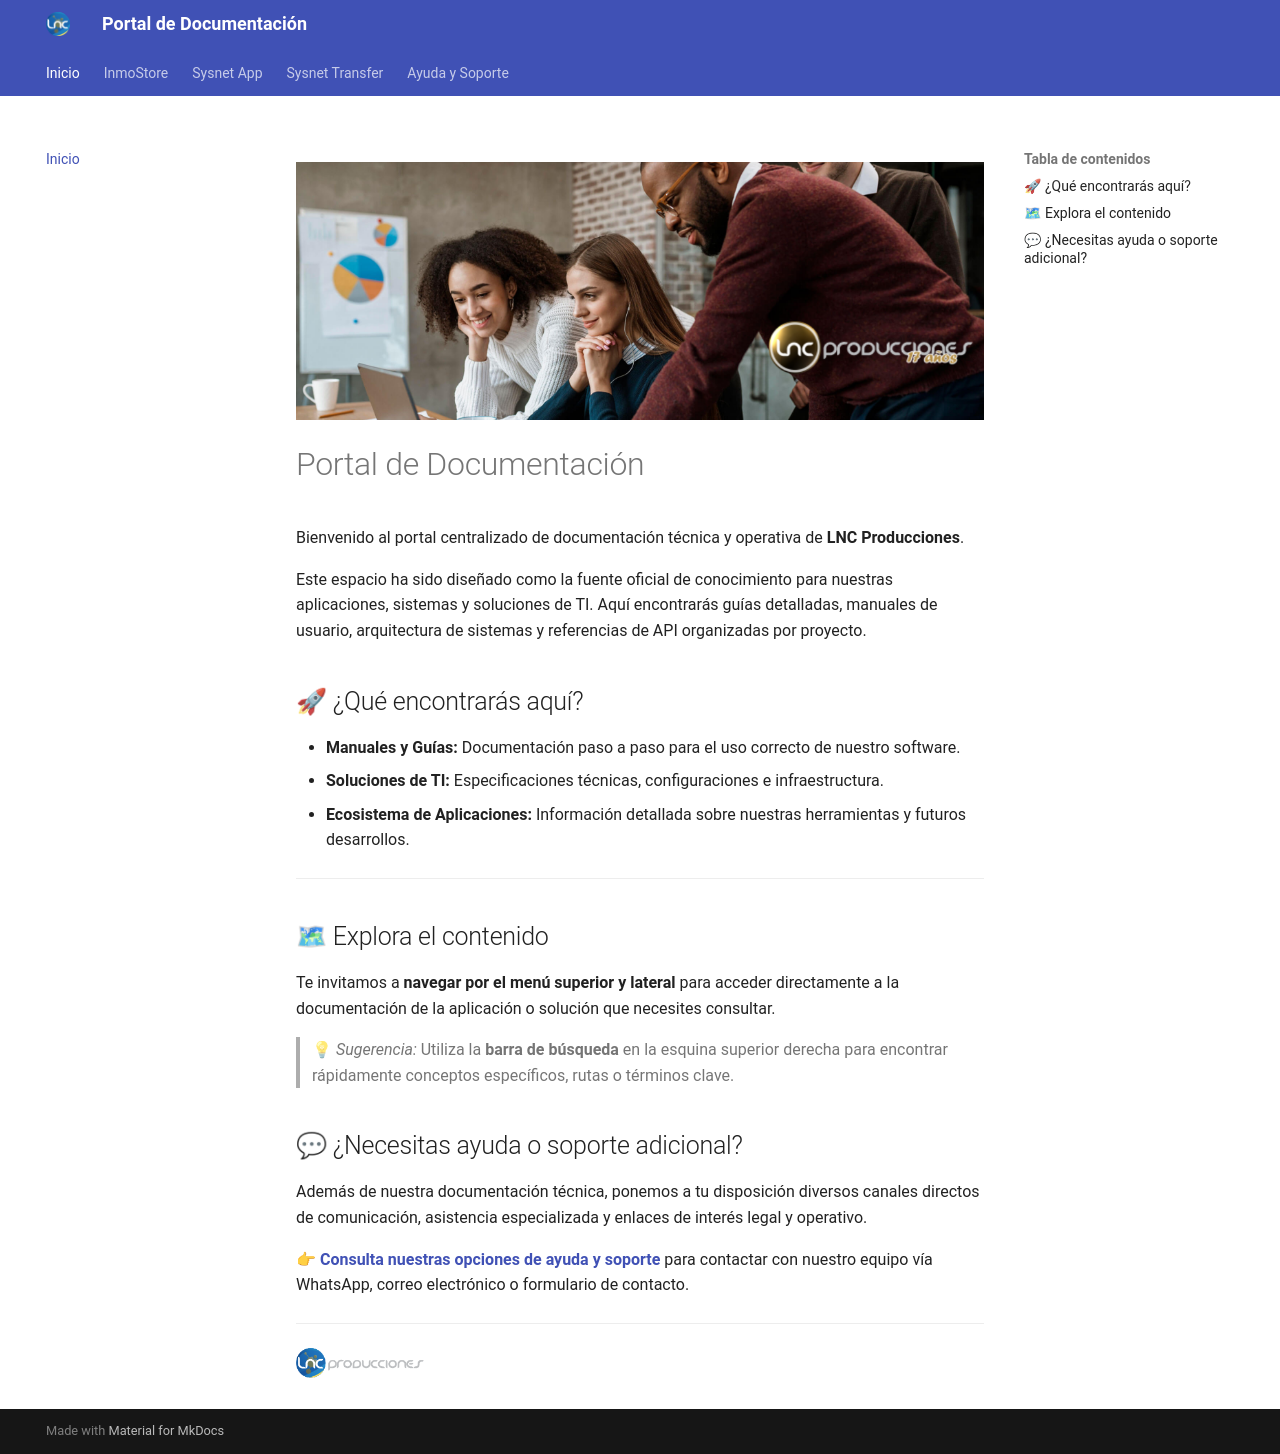

repository: lncproducciones/documentacion · page: index.html · generator: mkdocs

<img src="img/hdr_lnc_github.png" alt="" />

# Portal de Documentación

Bienvenido al portal centralizado de documentación técnica y operativa de **LNC Producciones**. 

Este espacio ha sido diseñado como la fuente oficial de conocimiento para nuestras aplicaciones, sistemas y soluciones de TI. Aquí encontrarás guías detalladas, manuales de usuario, arquitectura de sistemas y referencias de API organizadas por proyecto.

## 🚀 ¿Qué encontrarás aquí?

* **Manuales y Guías:** Documentación paso a paso para el uso correcto de nuestro software.
* **Soluciones de TI:** Especificaciones técnicas, configuraciones e infraestructura.
* **Ecosistema de Aplicaciones:** Información detallada sobre nuestras herramientas y futuros desarrollos.

---

## 🗺 Explora el contenido

Te invitamos a **navegar por el menú superior y lateral** para acceder directamente a la documentación de la aplicación o solución que necesites consultar.

> 💡 *Sugerencia:* Utiliza la **barra de búsqueda** en la esquina superior derecha para encontrar rápidamente conceptos específicos, rutas o términos clave.

## 💬 ¿Necesitas ayuda o soporte adicional?

Además de nuestra documentación técnica, ponemos a tu disposición diversos canales directos de comunicación, asistencia especializada y enlaces de interés legal y operativo.

👉 **[Consulta nuestras opciones de ayuda y soporte](ayuda-soporte.md)** para contactar con nuestro equipo vía WhatsApp, correo electrónico o formulario de contacto.

---
<img src="img/logo-web.png" alt="" style="height: 30px !important;" />
